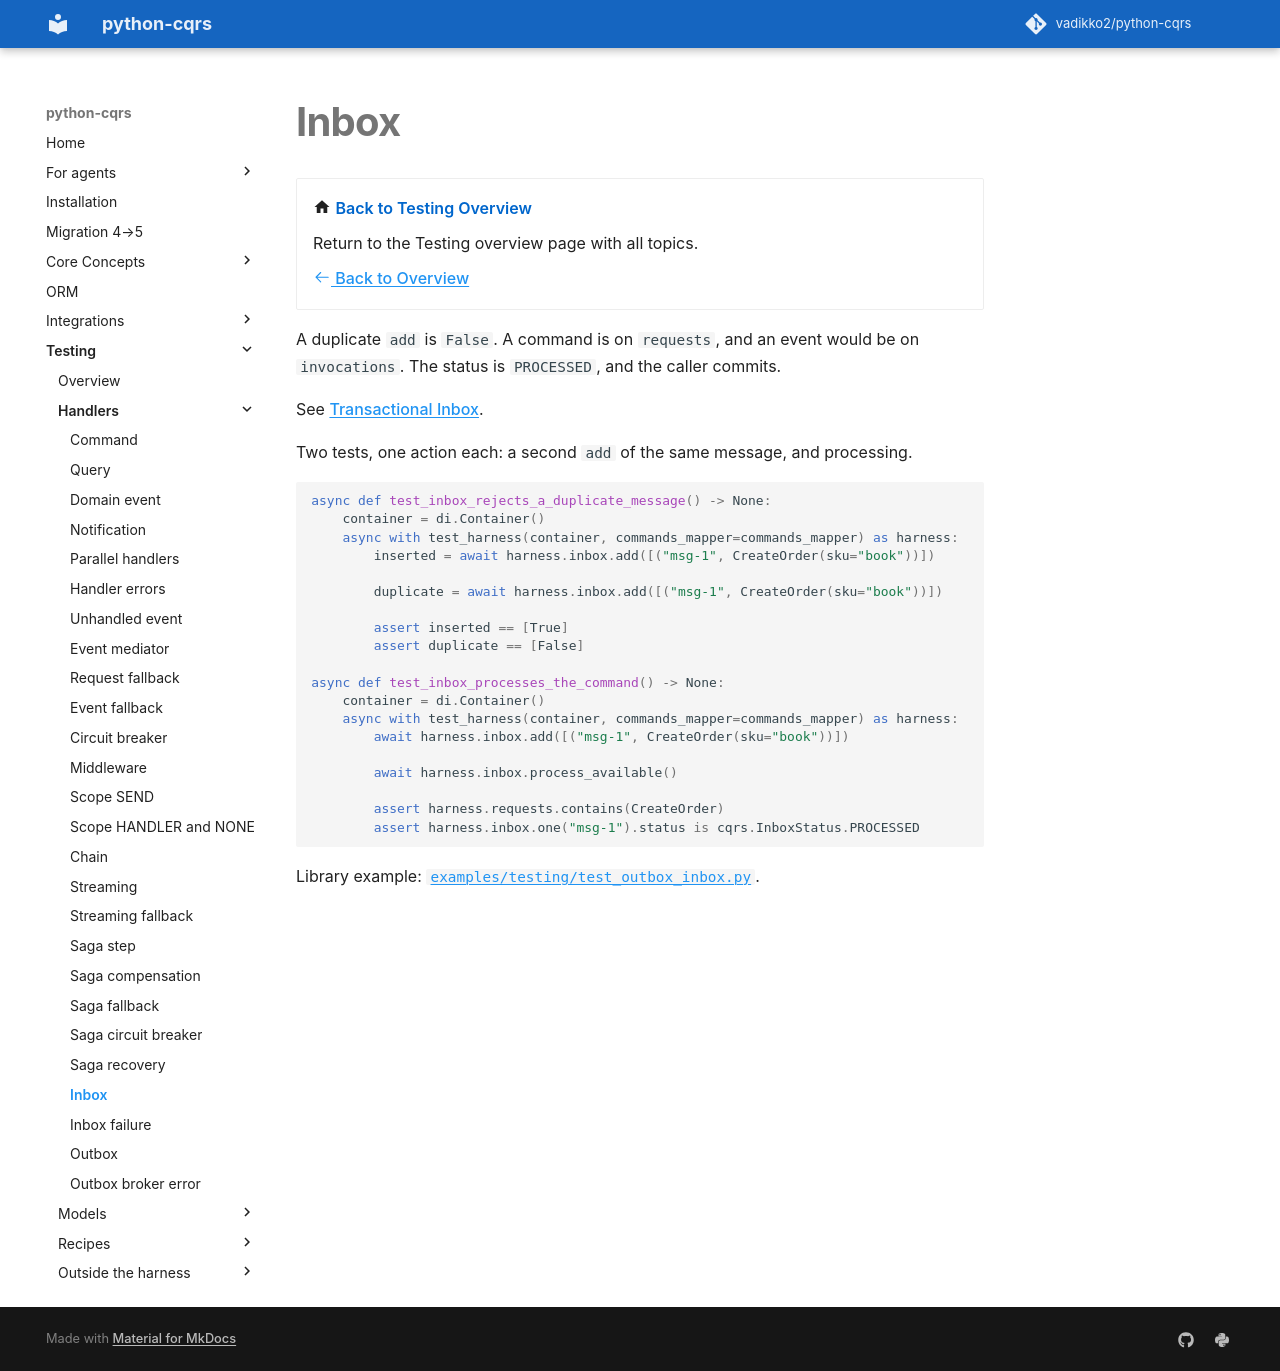

repository: pypatterns/python-cqrs-mkdocs · page: 5.0/testing/inbox/index.html · generator: mkdocs

---
title: Inbox
description: Assert the command on the requests journal and the processed inbox row.
---

# Inbox

<div class="grid cards" markdown>

-   :material-home: **Back to Testing Overview**

    Return to the Testing overview page with all topics.

    [:octicons-arrow-left-24: Back to Overview](index.md)

</div>

A duplicate `add` is `False`. A command is on `requests`, and an event would be on `invocations`. The status is `PROCESSED`, and the caller commits.

See [Transactional Inbox](../inbox/index.md).

Two tests, one action each: a second `add` of the same message, and processing.

```python
async def test_inbox_rejects_a_duplicate_message() -> None:
    container = di.Container()
    async with test_harness(container, commands_mapper=commands_mapper) as harness:
        inserted = await harness.inbox.add([("msg-1", CreateOrder(sku="book"))])

        duplicate = await harness.inbox.add([("msg-1", CreateOrder(sku="book"))])

        assert inserted == [True]
        assert duplicate == [False]

async def test_inbox_processes_the_command() -> None:
    container = di.Container()
    async with test_harness(container, commands_mapper=commands_mapper) as harness:
        await harness.inbox.add([("msg-1", CreateOrder(sku="book"))])

        await harness.inbox.process_available()

        assert harness.requests.contains(CreateOrder)
        assert harness.inbox.one("msg-1").status is cqrs.InboxStatus.PROCESSED
```

Library example: [`examples/testing/test_outbox_inbox.py`](https://github.com/vadikko2/python-cqrs/blob/master/examples/testing/test_outbox_inbox.py).
